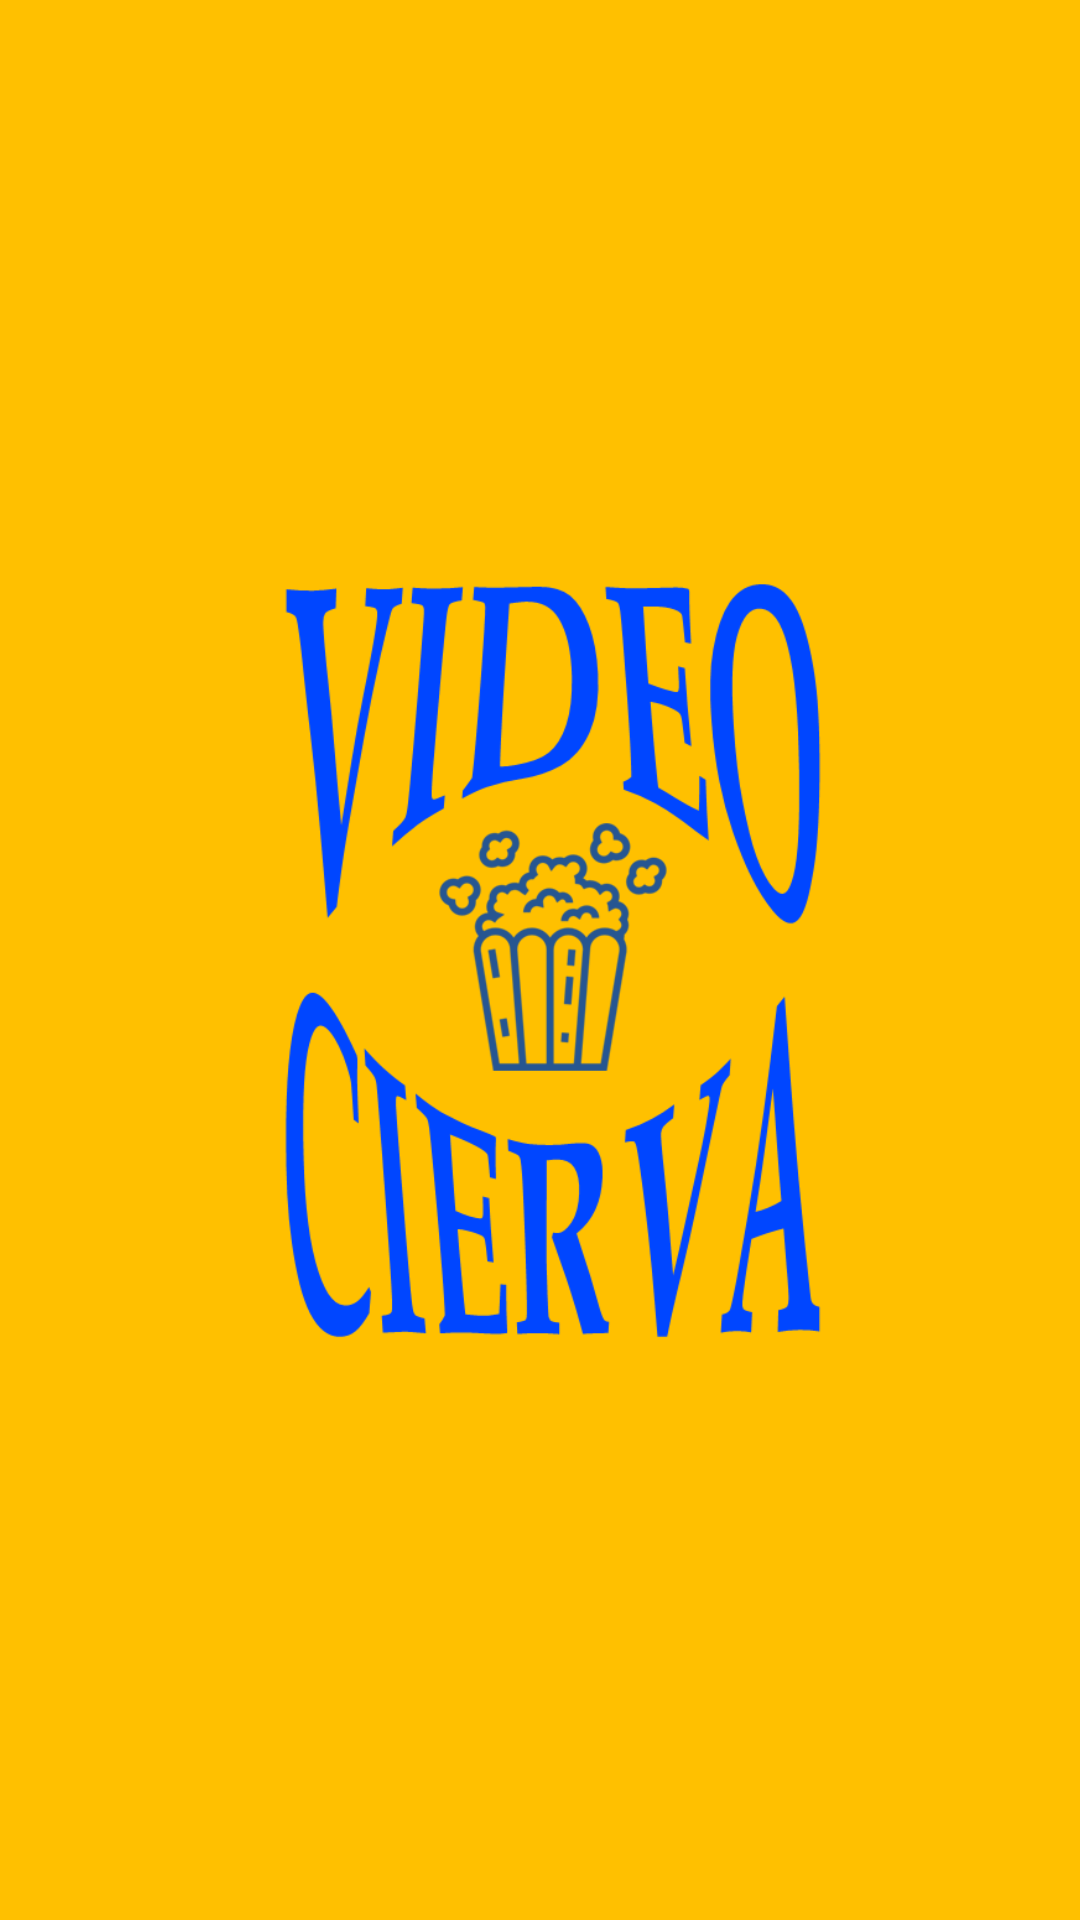

Android layout source for this screen:
<!-- AndroidManifest.xml: application theme Theme.VideoCierva -->
<!-- res/layout/splash_activity.xml -->
<?xml version="1.0" encoding="utf-8"?>
<androidx.constraintlayout.widget.ConstraintLayout xmlns:android="http://schemas.android.com/apk/res/android"
    android:layout_width="match_parent"
    android:layout_height="match_parent"
    android:background="@color/primary">

    <RelativeLayout
        android:layout_width="match_parent"
        android:layout_height="match_parent">

        <ImageView
            android:id="@+id/imgLogo"
            android:layout_width="300dp"
            android:layout_height="300dp"
            android:src="@drawable/logo_app2"
            android:layout_centerInParent="true"
            android:contentDescription="@string/todo" />

    </RelativeLayout>

</androidx.constraintlayout.widget.ConstraintLayout>
<!-- resources referenced by this layout -->
<resources>
  <color name="primary">#FFC000</color>
  <!-- drawable logo_app2: png bitmap (drawable, 50102 bytes) -->
  <string name="todo">TODO</string>
  <style name="Theme.VideoCierva" parent="Theme.AppCompat.Light.NoActionBar">
          
          <item name="colorPrimary">@color/primary</item>
          <item name="colorPrimaryDark">@color/primary</item>
          <item name="colorAccent">@color/black</item>
          
      </style>
  <color name="black">#FF000000</color>
</resources>
